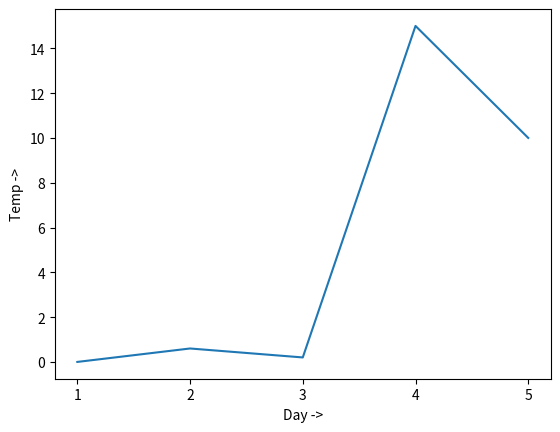

Python code for this plot:
import matplotlib.pyplot as plt
a = ['1','2','3','4','5']
b = [0,0.6,0.2,15,10]
plt.plot(a,b)
# plt.plot(a,b)
# plt.plot(b)

# plt.plot(list(range(0,22,3)))
plt.xlabel('a')
plt.ylabel('b')
plt.xlabel('Day ->')
plt.ylabel('Temp ->')
# c = [4,2,6,8,3,20,13,15]
# plt.plot(c, label = '4th Rep')
# ax = plt.gca()

plt.show()


# plt.plot(x,y)
# plt.xlabel('x-axis')
# plt.ylabel('y-label')
# plt.title('MY first graph!')
# plt.show()